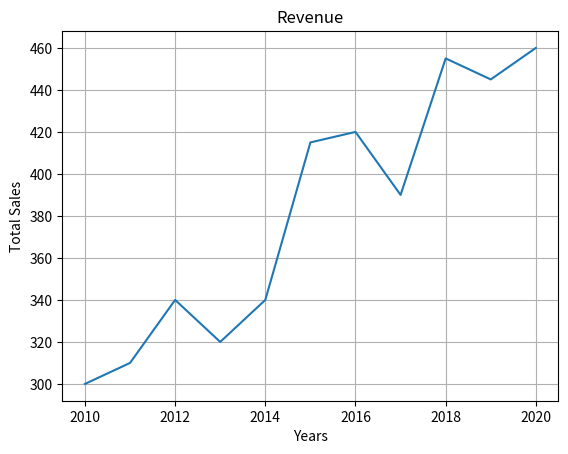

The matplotlib source for this figure:
#Copyright © 2021 All rights reserved. Doga Ege Ozden

import numpy as np
import matplotlib.pyplot as plt

y = np.array([300, 310, 340, 320, 340, 415, 420, 390, 455, 445, 460])
x = np.array([2010, 2011, 2012, 2013, 2014, 2015, 2016, 2017, 2018, 2019, 2020])

plt.title("Revenue")
plt.xlabel("Years")
plt.ylabel("Total Sales")

plt.plot(x, y)

plt.grid()

plt.show()
